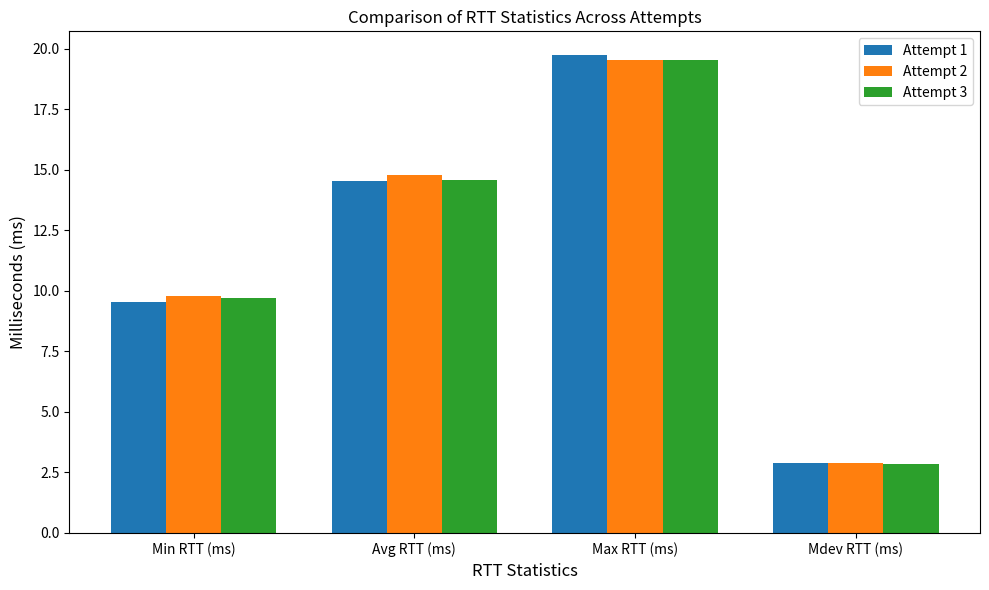

This figure's Python source:
import matplotlib.pyplot as plt
import numpy as np

# Data
categories = ['Min RTT (ms)', 'Avg RTT (ms)', 'Max RTT (ms)', 'Mdev RTT (ms)']
attempt1 = [9.546, 14.524, 19.726, 2.895]
attempt2 = [9.787, 14.787, 19.533, 2.875]
attempt3 = [9.684, 14.593, 19.516, 2.834]

bar_width = 0.25  # Width of the bars
index = np.arange(len(categories))  # Index for categories

# Plotting
plt.figure(figsize=(10, 6))

# Create bars for each attempt
plt.bar(index, attempt1, width=bar_width, label='Attempt 1')
plt.bar(index + bar_width, attempt2, width=bar_width, label='Attempt 2')
plt.bar(index + 2 * bar_width, attempt3, width=bar_width, label='Attempt 3')

# Adding Xticks
plt.xlabel('RTT Statistics', fontsize=12)
plt.ylabel('Milliseconds (ms)', fontsize=12)
plt.xticks(index + bar_width, categories, fontsize=10)
plt.title('Comparison of RTT Statistics Across Attempts')
plt.legend()

# Show the plot
plt.tight_layout()
plt.show()